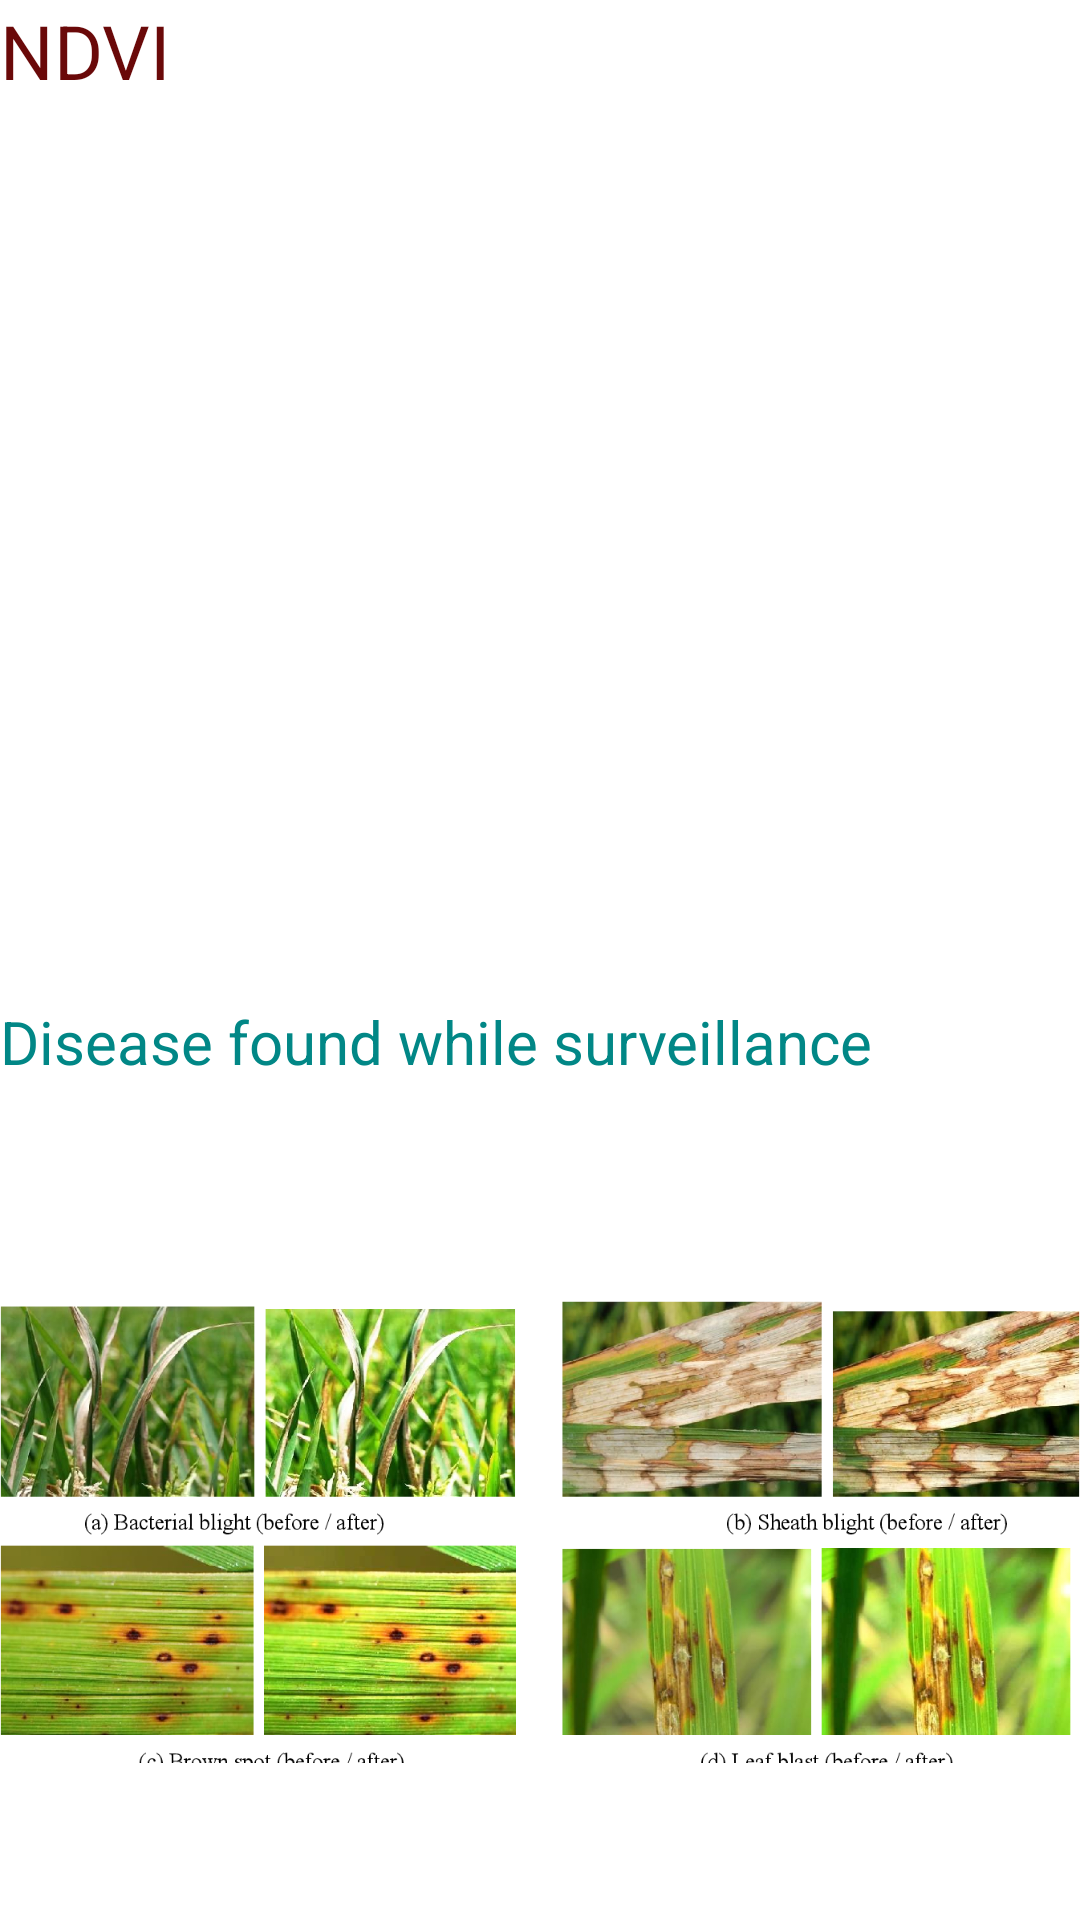

Android layout source for this screen:
<!-- AndroidManifest.xml: application theme Theme.AndroidDroneApplication -->
<!-- res/layout/activity_crophealth.xml -->
<?xml version="1.0" encoding="utf-8"?>
<LinearLayout xmlns:android="http://schemas.android.com/apk/res/android"
    xmlns:app="http://schemas.android.com/apk/res-auto"
    xmlns:tools="http://schemas.android.com/tools"
    android:layout_width="match_parent"
    android:layout_height="match_parent"
    android:layout_margin="10dp"
    tools:context=".ui.CrophealthActivity"
    android:orientation="vertical">
    <TextView
        android:layout_width="match_parent"
        android:layout_height="wrap_content"
        android:text="NDVI"
        android:textColor="#6A0909"

        android:textSize="25dp">

    </TextView>
    <ImageView
        android:layout_width="match_parent"
        android:layout_height="300dp"
        android:src="@drawable/disease"/>
    <TextView
        android:layout_width="match_parent"
        android:layout_height="wrap_content"
        android:textSize="20dp"
        android:textColor="@color/teal_700"
        android:text="Disease found while surveillance"/>
    <ImageView
        android:layout_width="match_parent"
        android:layout_height="300dp"
        android:src="@drawable/paddy"/>

</LinearLayout>
<!-- resources referenced by this layout -->
<resources>
  <!-- drawable paddy: png bitmap (drawable-v24, 953310 bytes) -->
  <style name="Theme.AndroidDroneApplication" parent="Theme.MaterialComponents.DayNight.DarkActionBar">
          
          <item name="colorPrimary">@color/purple_500</item>
          <item name="colorPrimaryVariant">@color/purple_700</item>
          <item name="colorOnPrimary">@color/white</item>
          
          <item name="colorSecondary">@color/teal_200</item>
          <item name="colorSecondaryVariant">@color/teal_700</item>
          <item name="colorOnSecondary">@color/black</item>
          
          <item name="android:statusBarColor" tools:targetApi="l">?attr/colorPrimaryVariant</item>
          
      </style>
  <!-- not gathered from this repository: default colours our renderer supplied (Android Studio template values) -->
  <color name="purple_500">#FF6200EE</color>
  <color name="purple_700">#FF3700B3</color>
  <color name="teal_200">#FF03DAC5</color>
  <color name="teal_700">#FF018786</color>
  <color name="black">#FF000000</color>
  <color name="white">#FFFFFFFF</color>
</resources>
